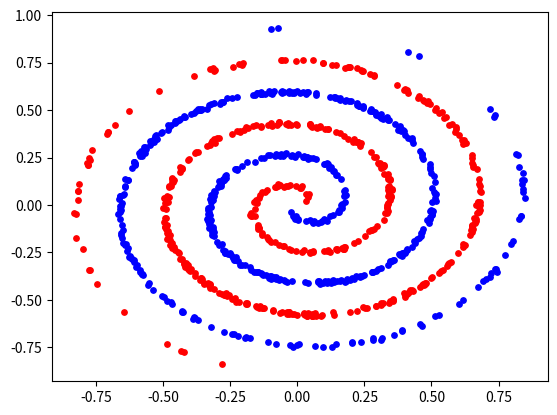

Reproduce this figure in Python.
import numpy as np
import matplotlib.pyplot as plt


def village(seed):
    seed = np.random.default_rng(seed)
    points = np.array(seed.uniform(-0.3, 0.3, 2000))
    
    ans = list()
    points = points.reshape(1000, 2)
    a = seed.integers(0,2, 1000)
    cnt = 0
    for id, i in enumerate(points):
        

        x,y = i[0], i[1]
        if a[cnt]:
            points[id][0] += 0.5
            points[id][1] += 0.5
            ans.append(1)
        else:
            points[id][0] -= 0.5
            points[id][1] -= 0.5
            ans.append(0)
        cnt+=1
    return np.column_stack((points, ans))

def xor(seed):
    seed = np.random.default_rng(seed)
    points = np.array(seed.uniform(-1, 1, 2000))
    points = points.reshape(1000,2)
    ans = list()
    for i in points:
        
        ans.append(int((i[0]*i[1])>0))
    return np.column_stack((points, ans))
def ring(seed):
    seed = np.random.default_rng(seed)
    points = np.array(seed.uniform(0, 1, 2000))
    points = points.reshape(1000,2)
    ans = list()

    for id, i in enumerate(points):
        a = i[0]
        if abs(i[0]) > 0.5:
            ans.append(1)
            
            points[id][0] = ((a * np.sin(i[1]*10000)))
            points[id][1] = (a* np.cos(i[1]*10000))
        else:
            ans.append(0)
            points[id][0] = ((a * np.sin(i[1]*10000)))
            points[id][1] = ((a * np.cos(i[1]*10000)))

    return np.column_stack((points, ans))
def spray(seed):
    seed2 = np.random.default_rng(seed+1)
    seed = np.random.default_rng(seed)
    points = np.array(seed.uniform(0, 1, 2000))
    points = points.reshape(1000,2)
    cl = seed.integers(0,2, 1000)
    vx = seed.uniform(0,0.25,1000)
    vy = (seed2).uniform(0,0.25,1000)
    ans = list()
    for id, i in enumerate(points):
        a = i[0]
        b = i[1]
        k = 10
        dist = (a**2 + b**2)**0.5
        if (cl[id]):
            points[id][0] = (dist*k)*np.cos(dist*4*np.pi) +vx[id]
            points[id][1] = (dist*k)*np.sin(dist*4*np.pi)+vy[id]
            
        else:
            points[id][0] = (dist*k)*np.cos(np.pi +dist*4*np.pi)+vx[id]
            points[id][1] = (dist*k)*np.sin(np.pi +dist*4*np.pi)+vy[id]
        ans.append(cl[id])
    
    points/=15

        

    return np.column_stack((points, ans))

if __name__ == "__main__":
    x,y,x1,y1 = [],[],[],[]
    points = spray(1)
    for i in points:
        if i[2]:
            x.append(i[0])
            y.append(i[1])
        else:
            x1.append(i[0])
        
            y1.append(i[1])
    plt.scatter(x1, y1, color = 'blue', s = 15)
    plt.scatter(x, y, color = 'red', s = 15)
    plt.show()
